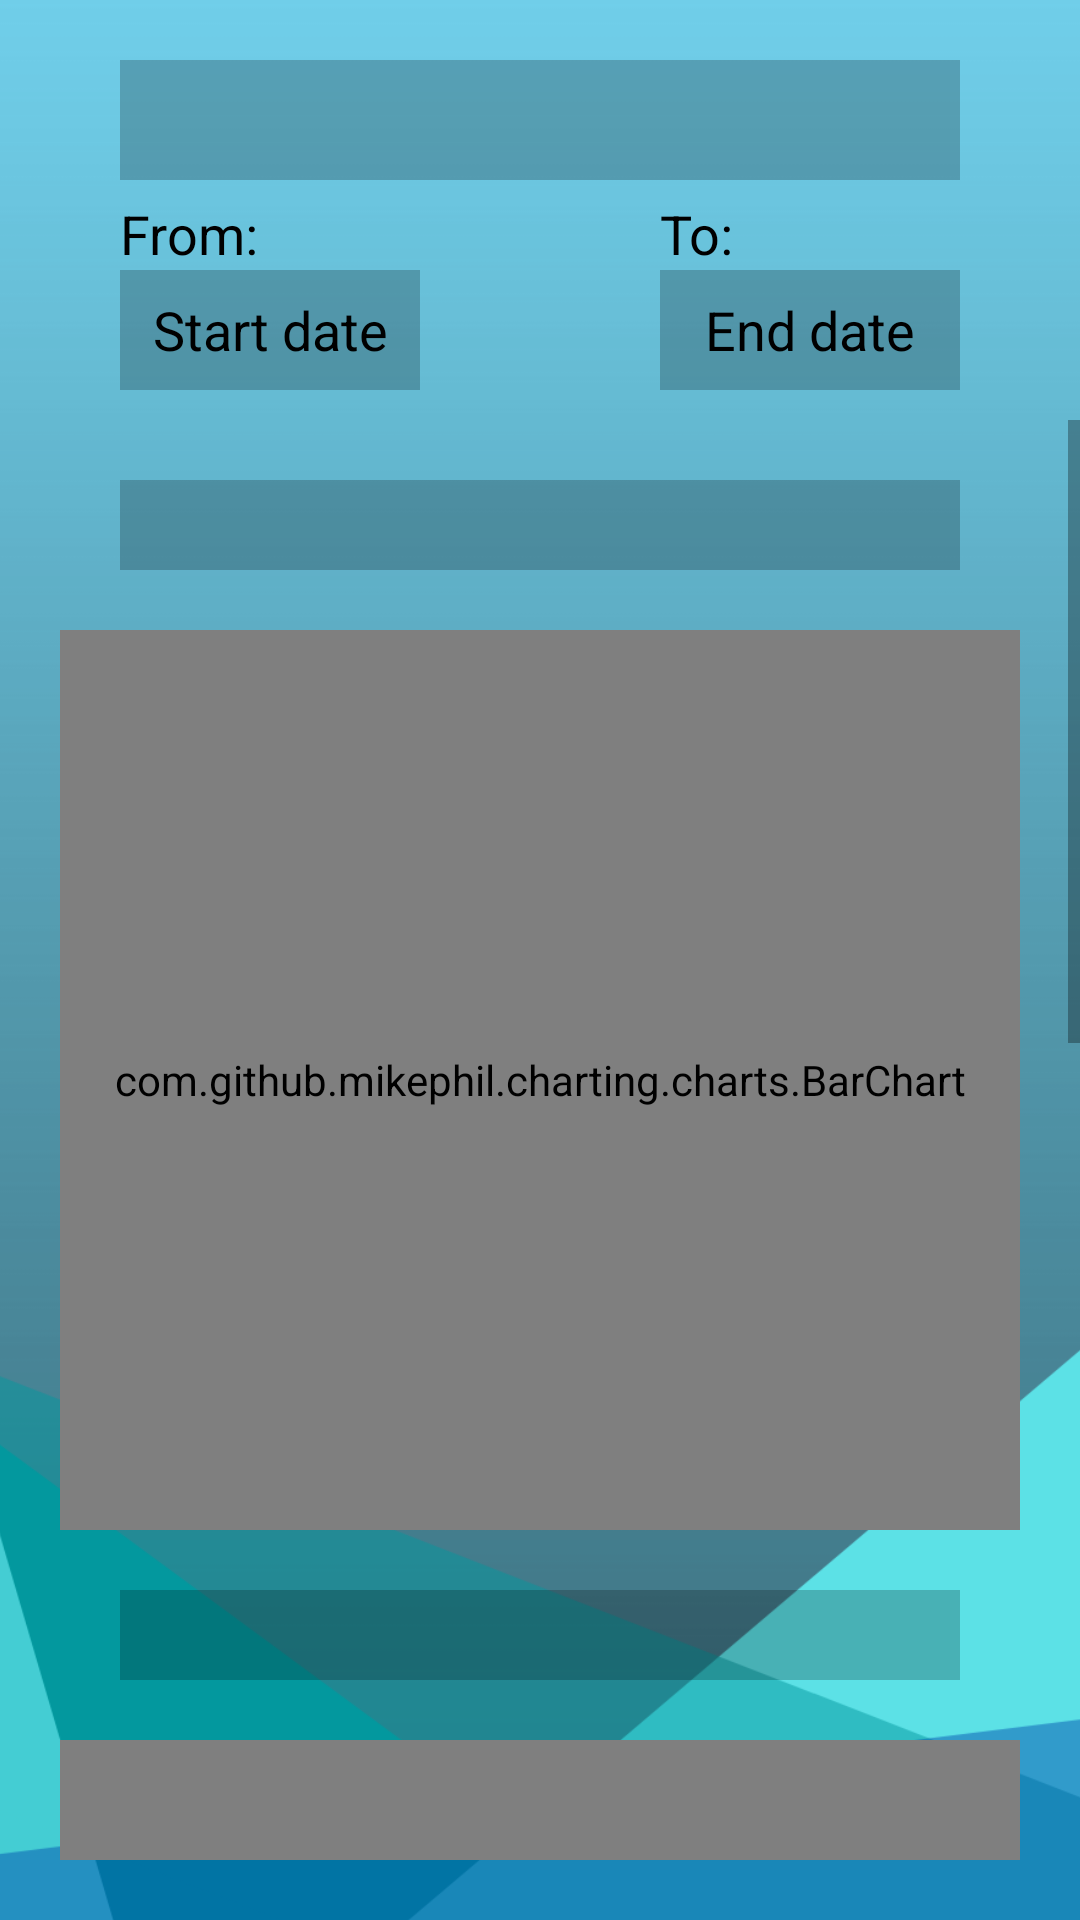

This screen was rendered from an Android layout file. Write that file and the resources it references.
<!-- AndroidManifest.xml: application theme AppTheme -->
<!-- res/layout/activity_statistics.xml -->
<?xml version="1.0" encoding="utf-8"?>
<androidx.constraintlayout.widget.ConstraintLayout xmlns:android="http://schemas.android.com/apk/res/android"
    xmlns:app="http://schemas.android.com/apk/res-auto"
    xmlns:tools="http://schemas.android.com/tools"
    android:layout_width="match_parent"
    android:layout_height="match_parent"
    tools:context=".StatisticsActivity">

    <ImageView
        android:id="@+id/imageView3"
        android:layout_width="447dp"
        android:layout_height="782dp"
        app:layout_constraintBottom_toBottomOf="parent"
        app:layout_constraintEnd_toEndOf="parent"
        app:layout_constraintStart_toStartOf="parent"
        app:srcCompat="@drawable/mobi_tlo_1" />

    <Spinner
        android:id="@+id/countrySpinner"
        android:layout_width="0dp"
        android:layout_height="40dp"
        android:layout_marginStart="40dp"
        android:layout_marginLeft="40dp"
        android:layout_marginTop="20dp"
        android:layout_marginEnd="40dp"
        android:layout_marginRight="40dp"
        android:background="@color/cardview_shadow_start_color"
        android:popupBackground="#E6609AAC"
        app:layout_constraintEnd_toEndOf="parent"
        app:layout_constraintHorizontal_bias="0.0"
        app:layout_constraintStart_toStartOf="parent"
        app:layout_constraintTop_toTopOf="parent" />

    <ScrollView
        android:id="@+id/scrollView3"
        android:layout_width="0dp"
        android:layout_height="0dp"
        android:layout_marginTop="140dp"
        android:layout_marginBottom="20dp"
        app:layout_constraintBottom_toBottomOf="parent"
        app:layout_constraintEnd_toEndOf="parent"
        app:layout_constraintHorizontal_bias="0.0"
        app:layout_constraintStart_toStartOf="parent"
        app:layout_constraintTop_toTopOf="parent"
        app:layout_constraintVertical_bias="1.0">

        <androidx.constraintlayout.widget.ConstraintLayout
            android:layout_width="match_parent"
            android:layout_height="match_parent">

            <Spinner
                android:id="@+id/chartSpinner1"
                android:layout_width="0dp"
                android:layout_height="30dp"
                android:layout_marginStart="40dp"
                android:layout_marginLeft="20dp"
                android:layout_marginTop="20dp"
                android:layout_marginEnd="40dp"
                android:layout_marginRight="40dp"
                android:background="@color/cardview_shadow_start_color"
                android:popupBackground="#E6609AAC"
                app:layout_constraintEnd_toEndOf="parent"
                app:layout_constraintHorizontal_bias="0.0"
                app:layout_constraintStart_toStartOf="parent"
                app:layout_constraintTop_toTopOf="parent" />

            <Spinner
                android:id="@+id/chartSpinner2"
                android:layout_width="0dp"
                android:layout_height="30dp"
                android:layout_marginStart="40dp"
                android:layout_marginLeft="20dp"
                android:layout_marginTop="20dp"
                android:layout_marginEnd="40dp"
                android:layout_marginRight="40dp"
                android:background="@color/cardview_shadow_start_color"
                android:popupBackground="#E6609AAC"
                app:layout_constraintEnd_toEndOf="parent"
                app:layout_constraintHorizontal_bias="0.0"
                app:layout_constraintStart_toStartOf="parent"
                app:layout_constraintTop_toBottomOf="@+id/barChart1" />

            <Spinner
                android:id="@+id/chartSpinner3"
                android:layout_width="0dp"
                android:layout_height="30dp"
                android:layout_marginStart="40dp"
                android:layout_marginLeft="20dp"
                android:layout_marginTop="20dp"
                android:layout_marginEnd="40dp"
                android:layout_marginRight="40dp"
                android:background="@color/cardview_shadow_start_color"
                android:popupBackground="#E6609AAC"
                app:layout_constraintEnd_toEndOf="parent"
                app:layout_constraintHorizontal_bias="1.0"
                app:layout_constraintStart_toStartOf="parent"
                app:layout_constraintTop_toBottomOf="@+id/barChart2" />

            <com.github.mikephil.charting.charts.BarChart
                android:id="@+id/barChart1"
                android:layout_width="0dp"
                android:layout_height="300dp"
                android:layout_marginStart="20dp"
                android:layout_marginLeft="20dp"
                android:layout_marginTop="20dp"
                android:layout_marginEnd="20dp"
                android:layout_marginRight="20dp"
                app:layout_constraintEnd_toEndOf="parent"
                app:layout_constraintHorizontal_bias="0.0"
                app:layout_constraintStart_toStartOf="parent"
                app:layout_constraintTop_toBottomOf="@+id/chartSpinner1"/>


            <com.github.mikephil.charting.charts.BarChart
                android:id="@+id/barChart2"
                android:layout_width="0dp"
                android:layout_height="300dp"
                android:layout_marginStart="20dp"
                android:layout_marginLeft="20dp"
                android:layout_marginTop="20dp"
                android:layout_marginEnd="20dp"
                android:layout_marginRight="20dp"
                app:layout_constraintEnd_toEndOf="parent"
                app:layout_constraintHorizontal_bias="0.0"
                app:layout_constraintStart_toStartOf="parent"
                app:layout_constraintTop_toBottomOf="@+id/chartSpinner2" />

            <com.github.mikephil.charting.charts.BarChart
                android:id="@+id/barChart3"
                android:layout_width="0dp"
                android:layout_height="300dp"
                android:layout_marginStart="20dp"
                android:layout_marginLeft="20dp"
                android:layout_marginTop="20dp"
                android:layout_marginEnd="20dp"
                android:layout_marginRight="20dp"
                app:layout_constraintEnd_toEndOf="parent"
                app:layout_constraintHorizontal_bias="0.0"
                app:layout_constraintStart_toStartOf="parent"
                app:layout_constraintTop_toBottomOf="@+id/chartSpinner3" />

        </androidx.constraintlayout.widget.ConstraintLayout>
    </ScrollView>

    <TextView
        android:id="@+id/dateText1"
        android:layout_width="100dp"
        android:layout_height="40dp"
        android:layout_marginStart="40dp"
        android:layout_marginLeft="40dp"
        android:layout_marginTop="30dp"
        android:background="#37000000"
        android:text="Start date"
        android:textColor="#000000"
        android:textSize="18sp"
        android:gravity="center"
        app:layout_constraintStart_toStartOf="parent"
        app:layout_constraintTop_toBottomOf="@+id/countrySpinner" />

    <TextView
        android:id="@+id/dateText2"
        android:layout_width="100dp"
        android:layout_height="40dp"
        android:layout_marginTop="30dp"
        android:layout_marginEnd="40dp"
        android:layout_marginRight="40dp"
        android:background="#37000000"
        android:text="End date"
        android:textColor="#000000"
        android:textSize="18sp"
        android:gravity="center"
        app:layout_constraintEnd_toEndOf="parent"
        app:layout_constraintTop_toBottomOf="@+id/countrySpinner" />

    <TextView
        android:id="@+id/textView5"
        android:layout_width="wrap_content"
        android:layout_height="wrap_content"
        android:text="From:"
        android:textColor="#000000"
        android:textSize="18sp"
        app:layout_constraintBottom_toTopOf="@+id/dateText1"
        app:layout_constraintStart_toStartOf="@+id/dateText1" />

    <TextView
        android:id="@+id/textView6"
        android:layout_width="wrap_content"
        android:layout_height="wrap_content"
        android:text="To:"
        android:textColor="#000000"
        android:textSize="18sp"
        app:layout_constraintBottom_toTopOf="@+id/dateText2"
        app:layout_constraintStart_toStartOf="@+id/dateText2" />
</androidx.constraintlayout.widget.ConstraintLayout>
<!-- resources referenced by this layout -->
<resources>
  <!-- drawable mobi_tlo_1: png bitmap (drawable, 41176 bytes) -->
  <style name="AppTheme" parent="Theme.AppCompat.Light.NoActionBar">
          
          <item name="colorPrimary">#0000AA</item>
          <item name="colorPrimaryDark">#CCCCCC</item>
          <item name="colorAccent">#FFFFFF</item>
      </style>
</resources>
